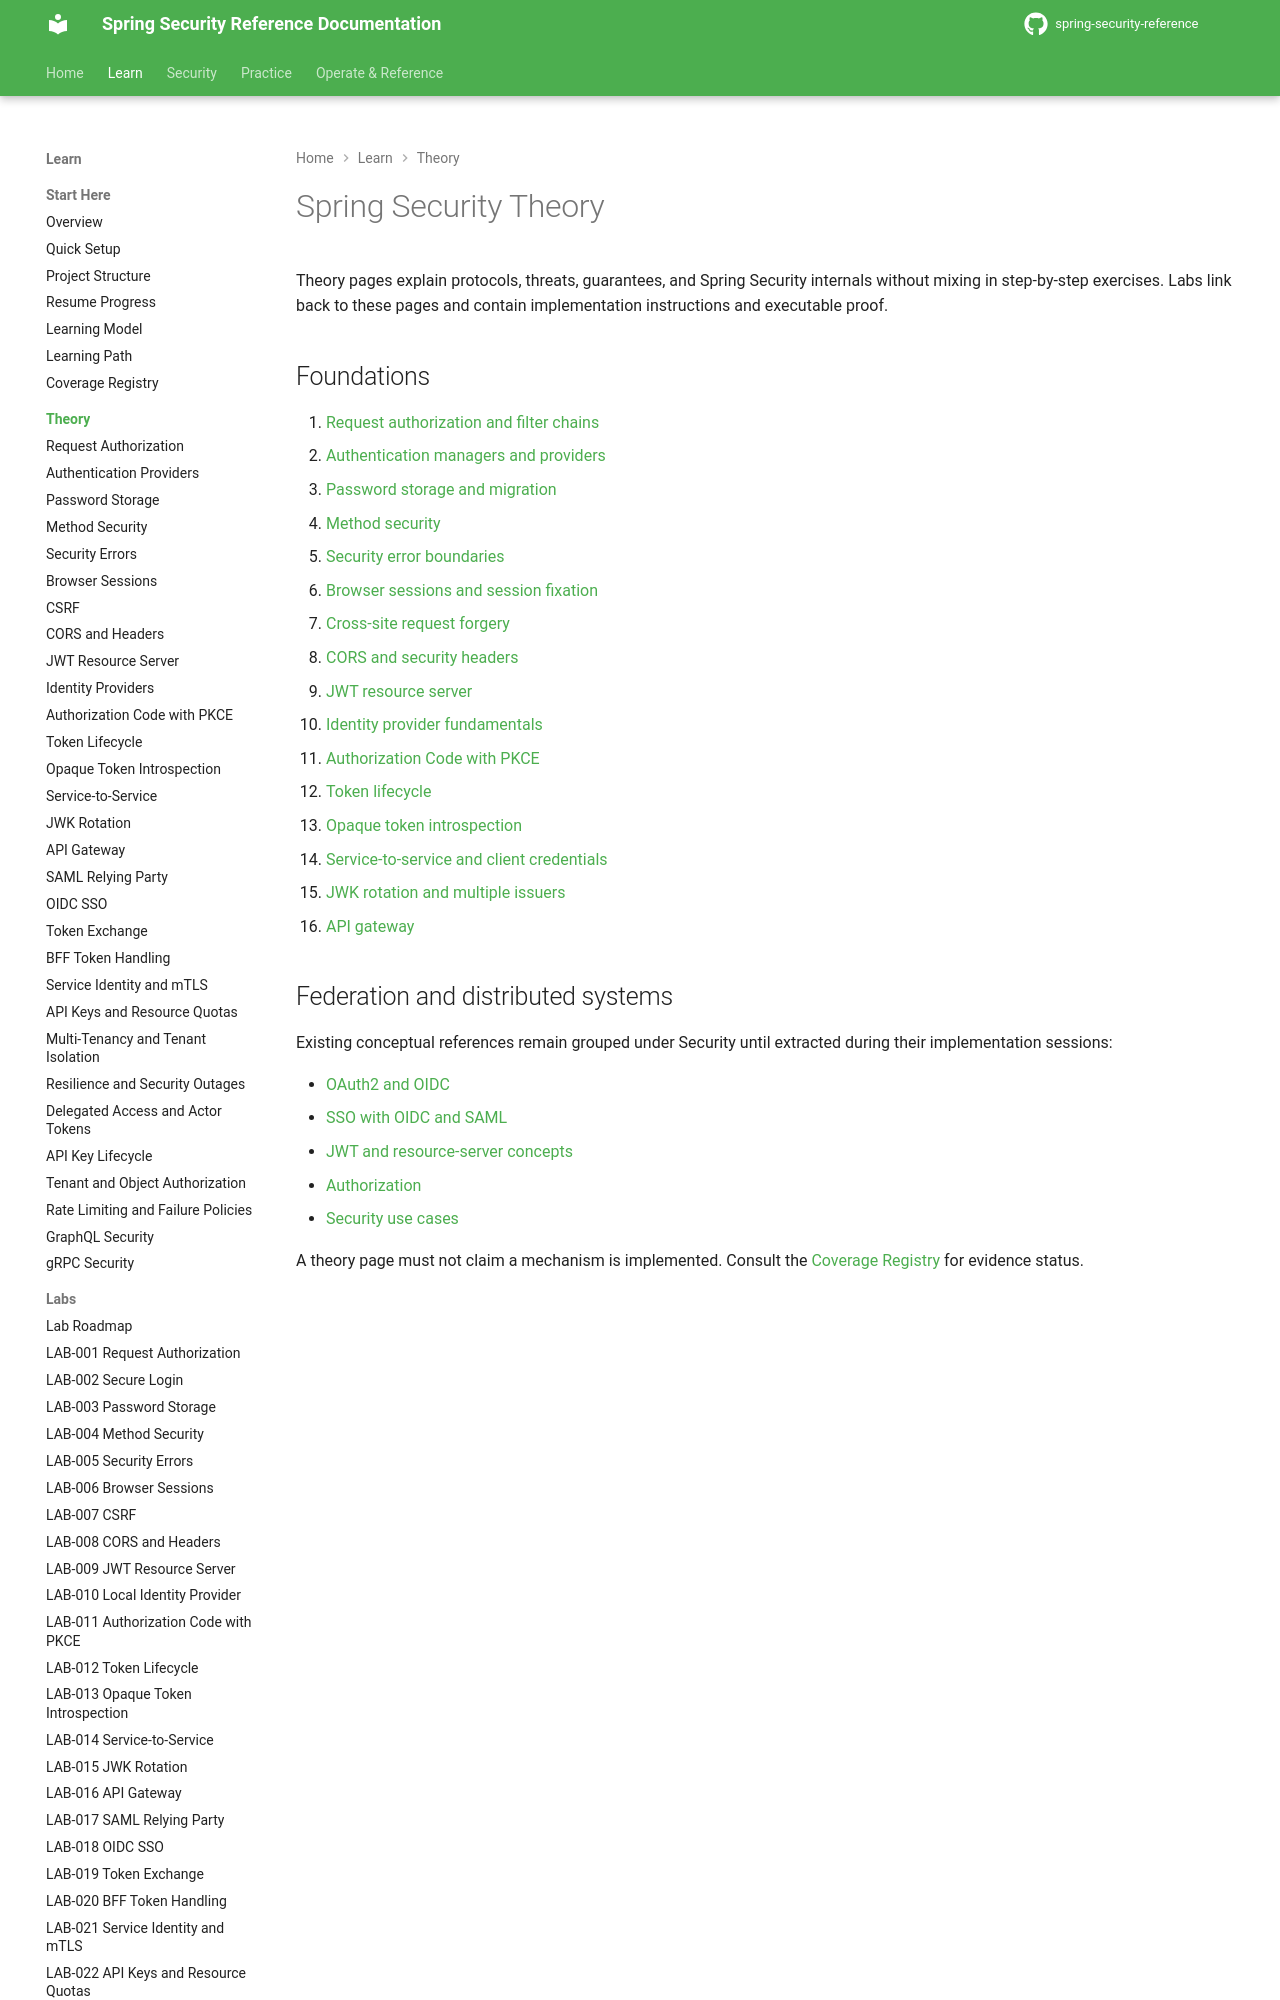

repository: nitinkc/spring-security-reference · page: theory/index.html · generator: mkdocs

# Spring Security Theory

Theory pages explain protocols, threats, guarantees, and Spring Security internals without mixing in step-by-step exercises. Labs link back to these pages and contain implementation instructions and executable proof.

## Foundations

1. [Request authorization and filter chains](request-authorization.md)
2. [Authentication managers and providers](authentication-providers.md)
3. [Password storage and migration](password-storage.md)
4. [Method security](method-security.md)
5. [Security error boundaries](security-errors.md)
6. [Browser sessions and session fixation](browser-sessions.md)
7. [Cross-site request forgery](csrf.md)
8. [CORS and security headers](cors-and-headers.md)
9. [JWT resource server](jwt-resource-server.md)
10. [Identity provider fundamentals](identity-provider.md)
11. [Authorization Code with PKCE](authorization-code-pkce.md)
12. [Token lifecycle](token-lifecycle.md)
13. [Opaque token introspection](opaque-token-introspection.md)
14. [Service-to-service and client credentials](service-to-service.md)
15. [JWK rotation and multiple issuers](jwk-rotation.md)
16. [API gateway](api-gateway.md)
